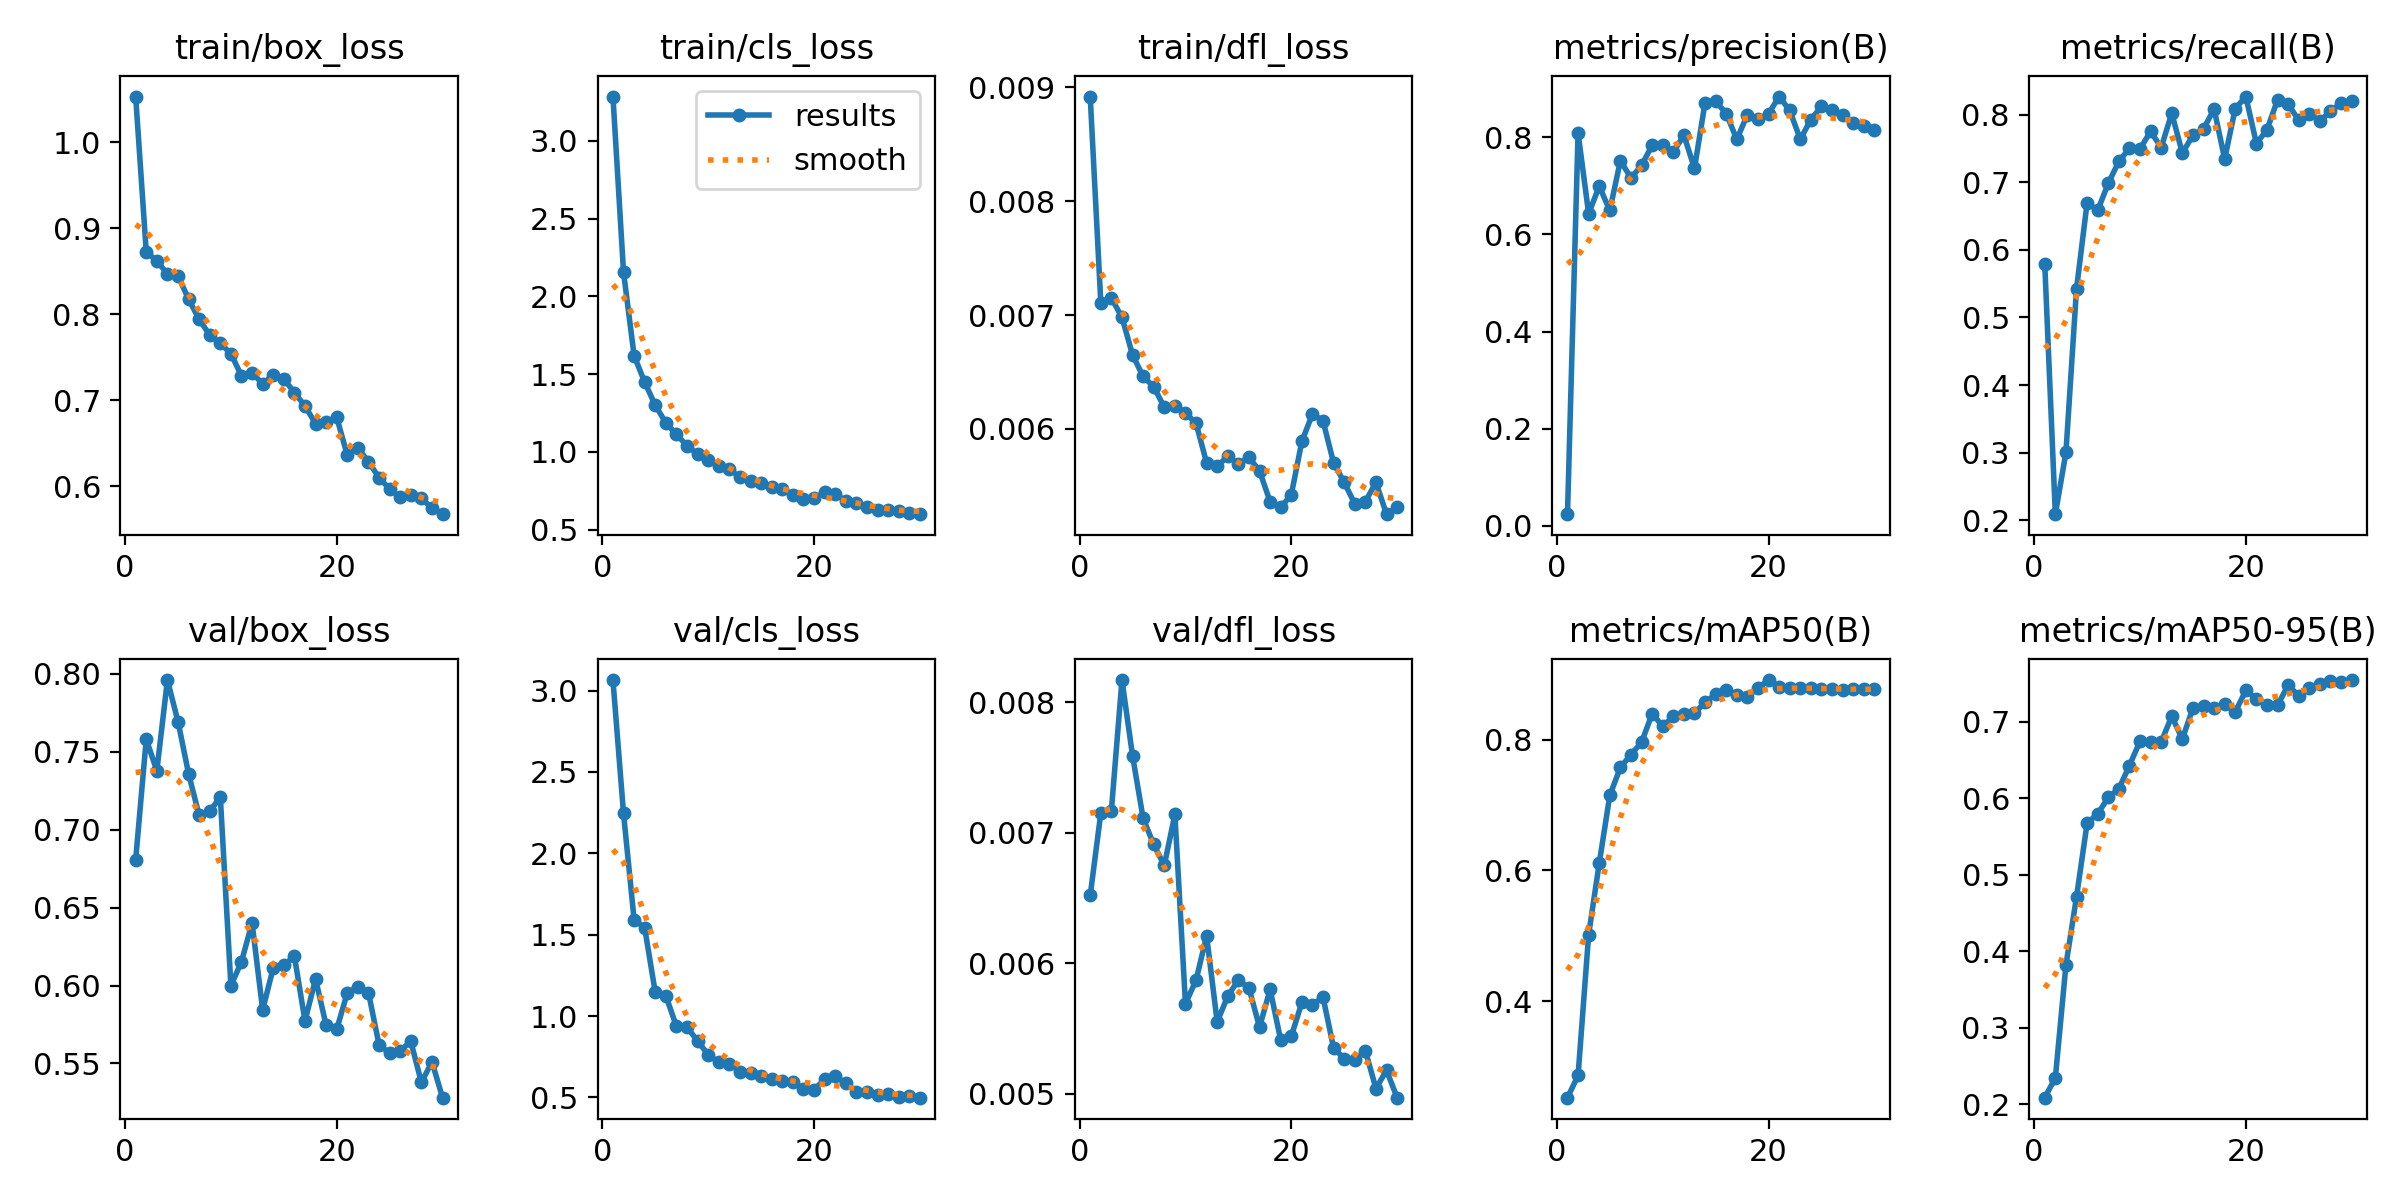

The file beside this chart, header and first rows:
epoch, time, train/box_loss, train/cls_loss, train/dfl_loss, metrics/precision(B), metrics/recall(B), metrics/mAP50(B), metrics/mAP50-95(B), val/box_loss, val/cls_loss, val/dfl_loss, lr/pg0, lr/pg1, lr/pg2
1, 16.44, 1.053, 3.286, 0.00892, 0.02371, 0.5788, 0.2523, 0.2084, 0.6807, 3.065, 0.00652, 0.0003287, 0.0003287, 0.0003287
2, 31.7, 0.8728, 2.157, 0.00711, 0.8089, 0.209, 0.2863, 0.2344, 0.758, 2.245, 0.00715, 0.0006495, 0.0006495, 0.0006495
3, 43.87, 0.862, 1.619, 0.00715, 0.6426, 0.3002, 0.5018, 0.3818, 0.7378, 1.592, 0.00717, 0.0009476, 0.0009476, 0.0009476
4, 56.48, 0.8471, 1.449, 0.00698, 0.6995, 0.5421, 0.6108, 0.471, 0.796, 1.541, 0.00817, 0.001223, 0.001223, 0.001223
5, 67.31, 0.8448, 1.3, 0.00665, 0.6494, 0.6694, 0.7147, 0.5672, 0.7694, 1.145, 0.00759, 0.00124, 0.00124, 0.00124
6, 77.99, 0.8177, 1.187, 0.00646, 0.7522, 0.6582, 0.7574, 0.5796, 0.7359, 1.126, 0.00711, 0.001193, 0.001193, 0.001193
7, 87.78, 0.7941, 1.113, 0.00637, 0.7162, 0.6981, 0.777, 0.601, 0.7092, 0.9361, 0.00691, 0.001146, 0.001146, 0.001146
8, 98.47, 0.7759, 1.039, 0.00619, 0.7425, 0.7307, 0.7958, 0.6123, 0.7118, 0.9313, 0.00675, 0.001099, 0.001099, 0.001099
9, 111.2, 0.7662, 0.9854, 0.0062, 0.7836, 0.7499, 0.8395, 0.6428, 0.7208, 0.8472, 0.00714, 0.001052, 0.001052, 0.001052
10, 121.8, 0.7542, 0.9447, 0.00614, 0.7843, 0.7491, 0.8204, 0.6746, 0.5998, 0.7618, 0.00569, 0.001005, 0.001005, 0.001005
11, 130.9, 0.7283, 0.9112, 0.00605, 0.7698, 0.7751, 0.8355, 0.674, 0.6153, 0.7172, 0.00587, 0.0009574, 0.0009574, 0.0009574
12, 142, 0.732, 0.8895, 0.0057, 0.8044, 0.751, 0.8391, 0.6734, 0.6401, 0.7077, 0.00621, 0.0009103, 0.0009103, 0.0009103
13, 152.2, 0.7189, 0.8365, 0.00567, 0.7361, 0.8019, 0.8407, 0.7073, 0.5844, 0.6564, 0.00555, 0.0008631, 0.0008631, 0.0008631
14, 162.7, 0.7293, 0.8123, 0.00576, 0.8717, 0.7432, 0.8568, 0.6774, 0.6113, 0.6495, 0.00575, 0.000816, 0.000816, 0.000816
15, 172.3, 0.7247, 0.7981, 0.00569, 0.8746, 0.769, 0.869, 0.718, 0.6129, 0.6344, 0.00587, 0.0007688, 0.0007688, 0.0007688
16, 182.2, 0.7089, 0.7716, 0.00575, 0.8491, 0.7787, 0.8752, 0.7213, 0.6189, 0.6153, 0.00581, 0.0007216, 0.0007216, 0.0007216
17, 193, 0.6933, 0.761, 0.00563, 0.7958, 0.8082, 0.8674, 0.7176, 0.5773, 0.6038, 0.00551, 0.0006745, 0.0006745, 0.0006745
18, 203.5, 0.6727, 0.7232, 0.00536, 0.8469, 0.7344, 0.8648, 0.7227, 0.6042, 0.5925, 0.0058, 0.0006273, 0.0006273, 0.0006273
19, 213.9, 0.6741, 0.695, 0.00531, 0.8378, 0.8087, 0.879, 0.7129, 0.5744, 0.554, 0.00541, 0.0005802, 0.0005802, 0.0005802
20, 223.8, 0.6801, 0.7009, 0.00542, 0.8487, 0.8266, 0.891, 0.7409, 0.5719, 0.5472, 0.00544, 0.000533, 0.000533, 0.000533
21, 236.8, 0.6358, 0.7392, 0.00589, 0.8841, 0.7571, 0.8809, 0.7303, 0.5953, 0.6108, 0.0057, 0.0004859, 0.0004859, 0.0004859
22, 246.9, 0.6444, 0.7261, 0.00613, 0.8554, 0.7776, 0.8784, 0.7218, 0.5992, 0.6317, 0.00568, 0.0004387, 0.0004387, 0.0004387
23, 257, 0.6282, 0.6863, 0.00607, 0.796, 0.8217, 0.8782, 0.7216, 0.5954, 0.586, 0.00574, 0.0003915, 0.0003915, 0.0003915
24, 265.7, 0.6099, 0.6738, 0.0057, 0.8367, 0.8153, 0.8795, 0.748, 0.5619, 0.5364, 0.00535, 0.0003444, 0.0003444, 0.0003444
25, 275.5, 0.5966, 0.6452, 0.00553, 0.8639, 0.7915, 0.8771, 0.7339, 0.5566, 0.5333, 0.00527, 0.0002972, 0.0002972, 0.0002972
26, 285.8, 0.5869, 0.6273, 0.00534, 0.8572, 0.8014, 0.8778, 0.7441, 0.5582, 0.5179, 0.00526, 0.0002501, 0.0002501, 0.0002501
27, 295.5, 0.5897, 0.6233, 0.00536, 0.8464, 0.7902, 0.8754, 0.7498, 0.5642, 0.5184, 0.00533, 0.0002029, 0.0002029, 0.0002029
28, 304.4, 0.5861, 0.6169, 0.00553, 0.8301, 0.8051, 0.8769, 0.7534, 0.5378, 0.5041, 0.00504, 0.0001558, 0.0001558, 0.0001558
29, 314.4, 0.5741, 0.6092, 0.00525, 0.8232, 0.8165, 0.8767, 0.7518, 0.551, 0.5064, 0.00518, 0.0001086, 0.0001086, 0.0001086
30, 324.5, 0.5673, 0.5991, 0.00531, 0.8151, 0.8203, 0.8767, 0.7546, 0.528, 0.4986, 0.00497, 6.1447e-05, 6.1447e-05, 6.1447e-05
